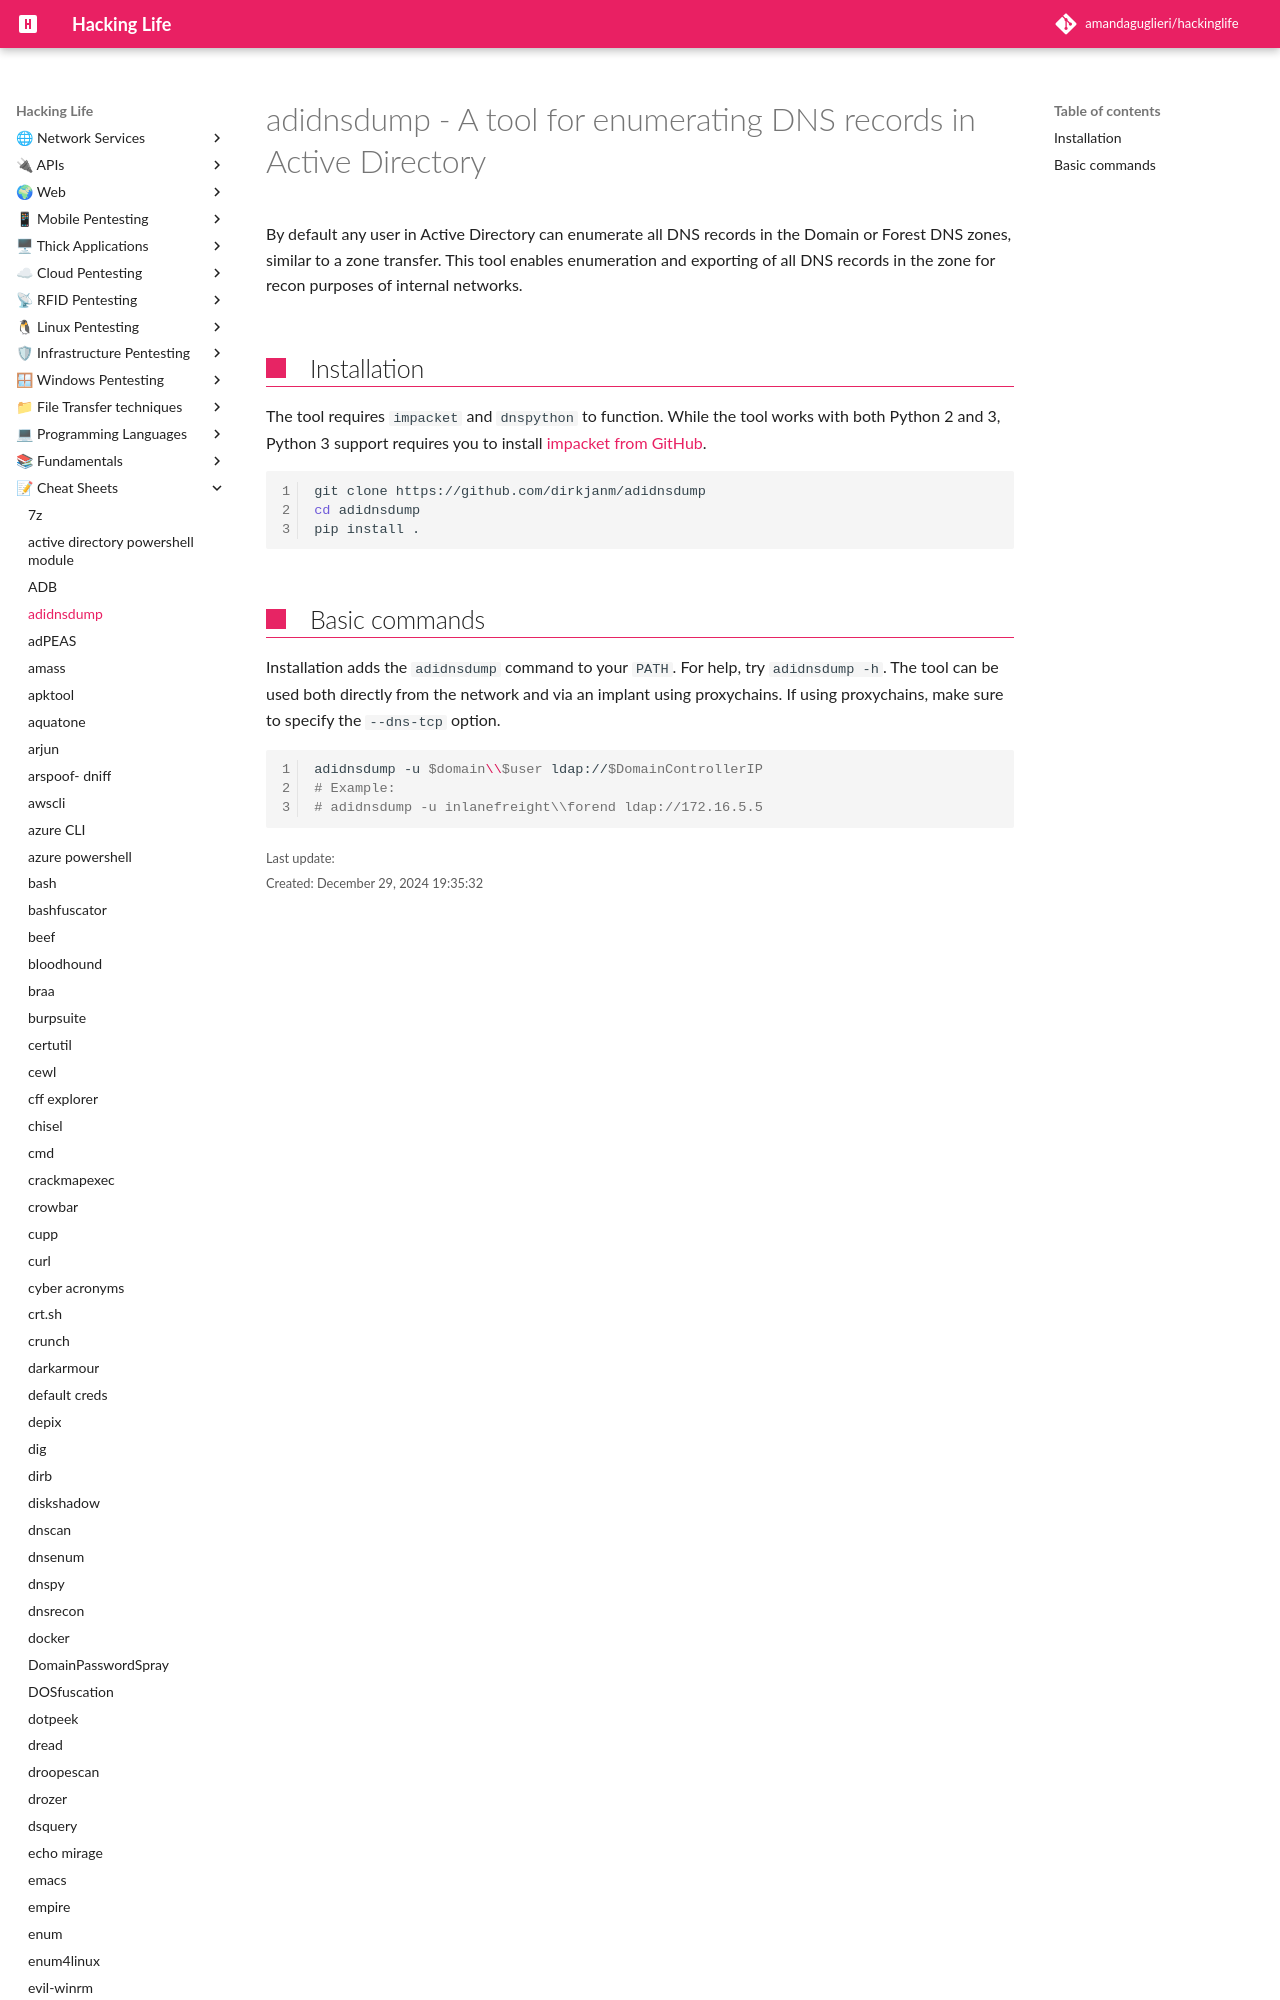

repository: amandaguglieri/hackinglife · page: adidnsdump/index.html · generator: mkdocs

---
title: adidnsdump - A tool for enumerating DNS records in Active Directory
author: amandaguglieri
draft: false
TableOfContents: true
---

# adidnsdump - A tool for enumerating DNS records in Active Directory
